Photos from the image-classification dataset "train_test_data" in the GitHub repository kmk9461/Interests_Portfolio. Its 2 classes are: crochet stitches, knitting stitches.

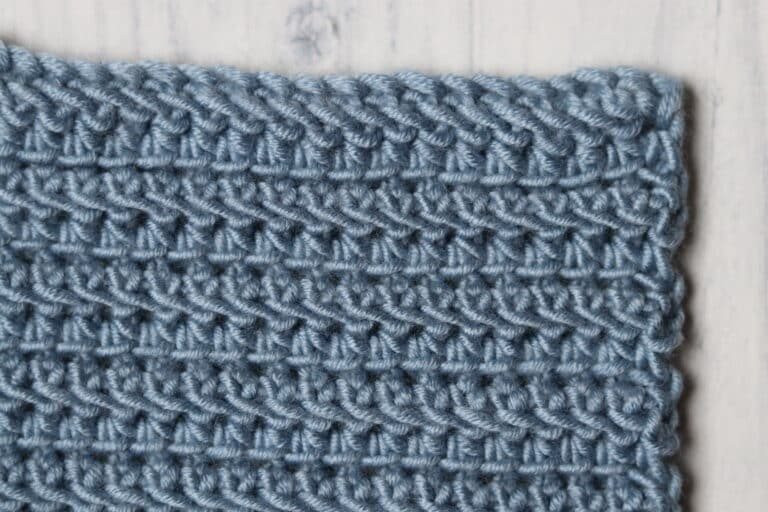
Label: crochet stitches

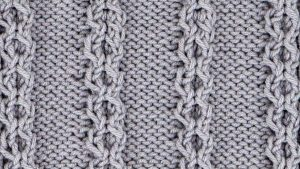
Label: knitting stitches

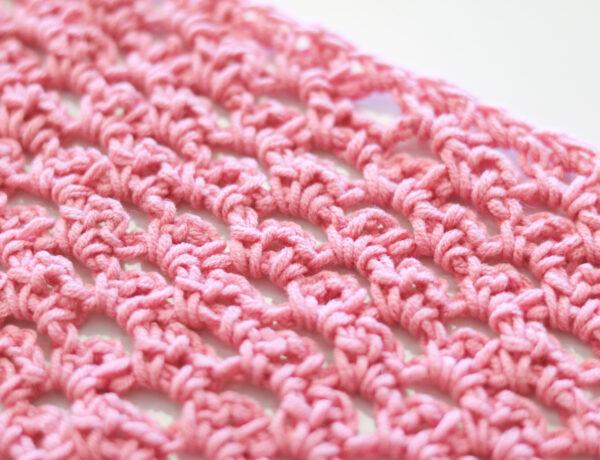
Label: crochet stitches

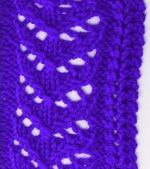
Label: knitting stitches

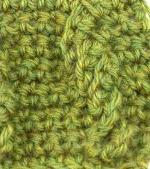
Label: crochet stitches

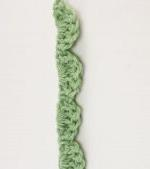
Label: crochet stitches
